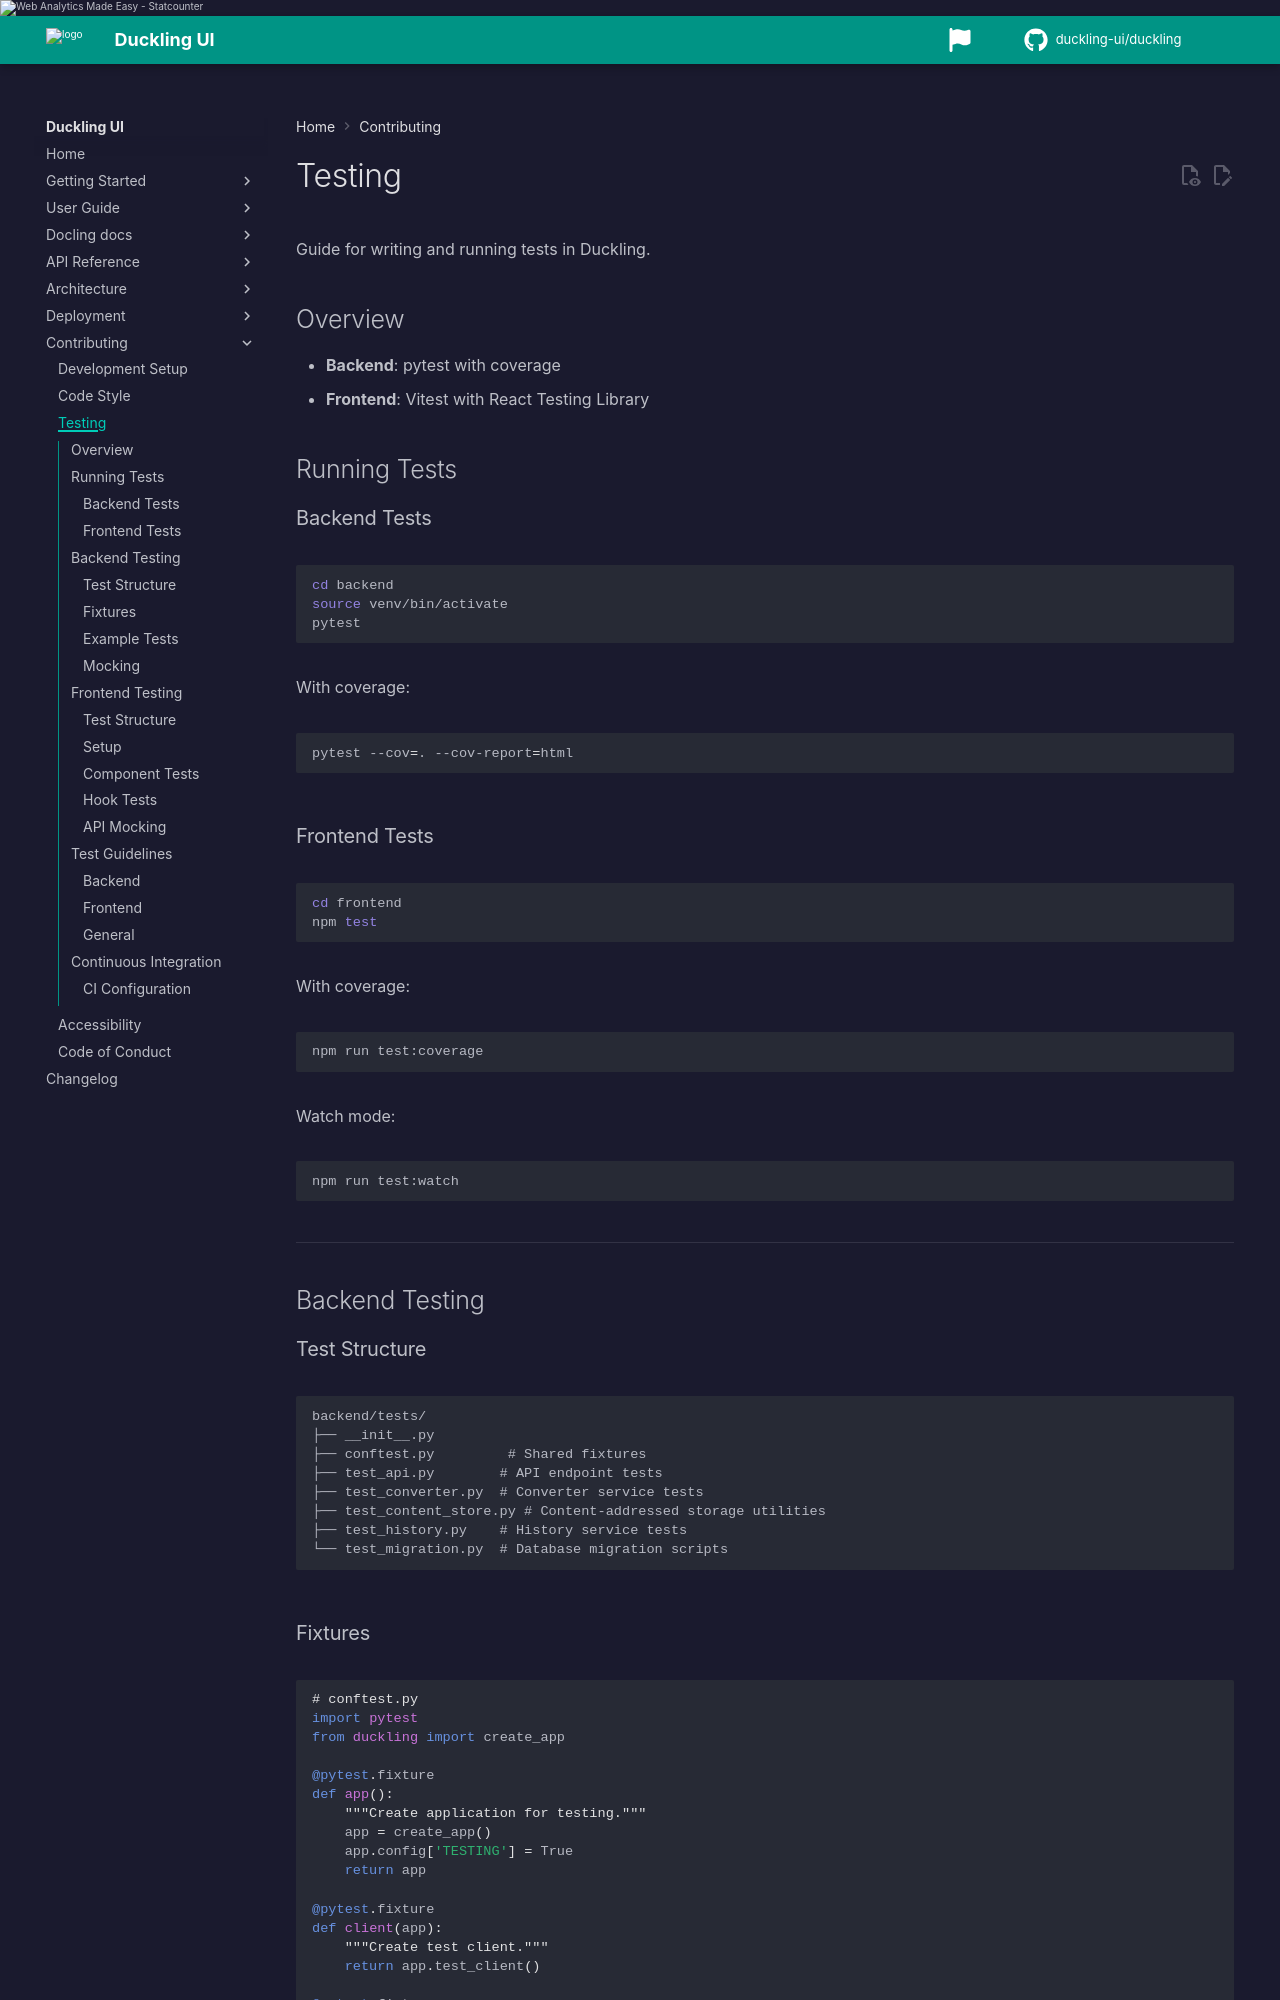

repository: duckling-ui/duckling · page: 0.0.14-doclang-beta.4/contributing/testing/index.html · generator: mkdocs

# Testing

Guide for writing and running tests in Duckling.

## Overview

- **Backend**: pytest with coverage
- **Frontend**: Vitest with React Testing Library

## Running Tests

### Backend Tests

```bash
cd backend
source venv/bin/activate
pytest
```

With coverage:

```bash
pytest --cov=. --cov-report=html
```

### Frontend Tests

```bash
cd frontend
npm test
```

With coverage:

```bash
npm run test:coverage
```

Watch mode:

```bash
npm run test:watch
```

---

## Backend Testing

### Test Structure

```
backend/tests/
├── __init__.py
├── conftest.py         # Shared fixtures
├── test_api.py        # API endpoint tests
├── test_converter.py  # Converter service tests
├── test_content_store.py # Content-addressed storage utilities
├── test_history.py    # History service tests
└── test_migration.py  # Database migration scripts
```

### Fixtures

```python
# conftest.py
import pytest
from duckling import create_app

@pytest.fixture
def app():
    """Create application for testing."""
    app = create_app()
    app.config['TESTING'] = True
    return app

@pytest.fixture
def client(app):
    """Create test client."""
    return app.test_client()

@pytest.fixture
def sample_pdf():
    """Create a sample PDF file for testing."""
    # Return a file-like object
    pass
```
